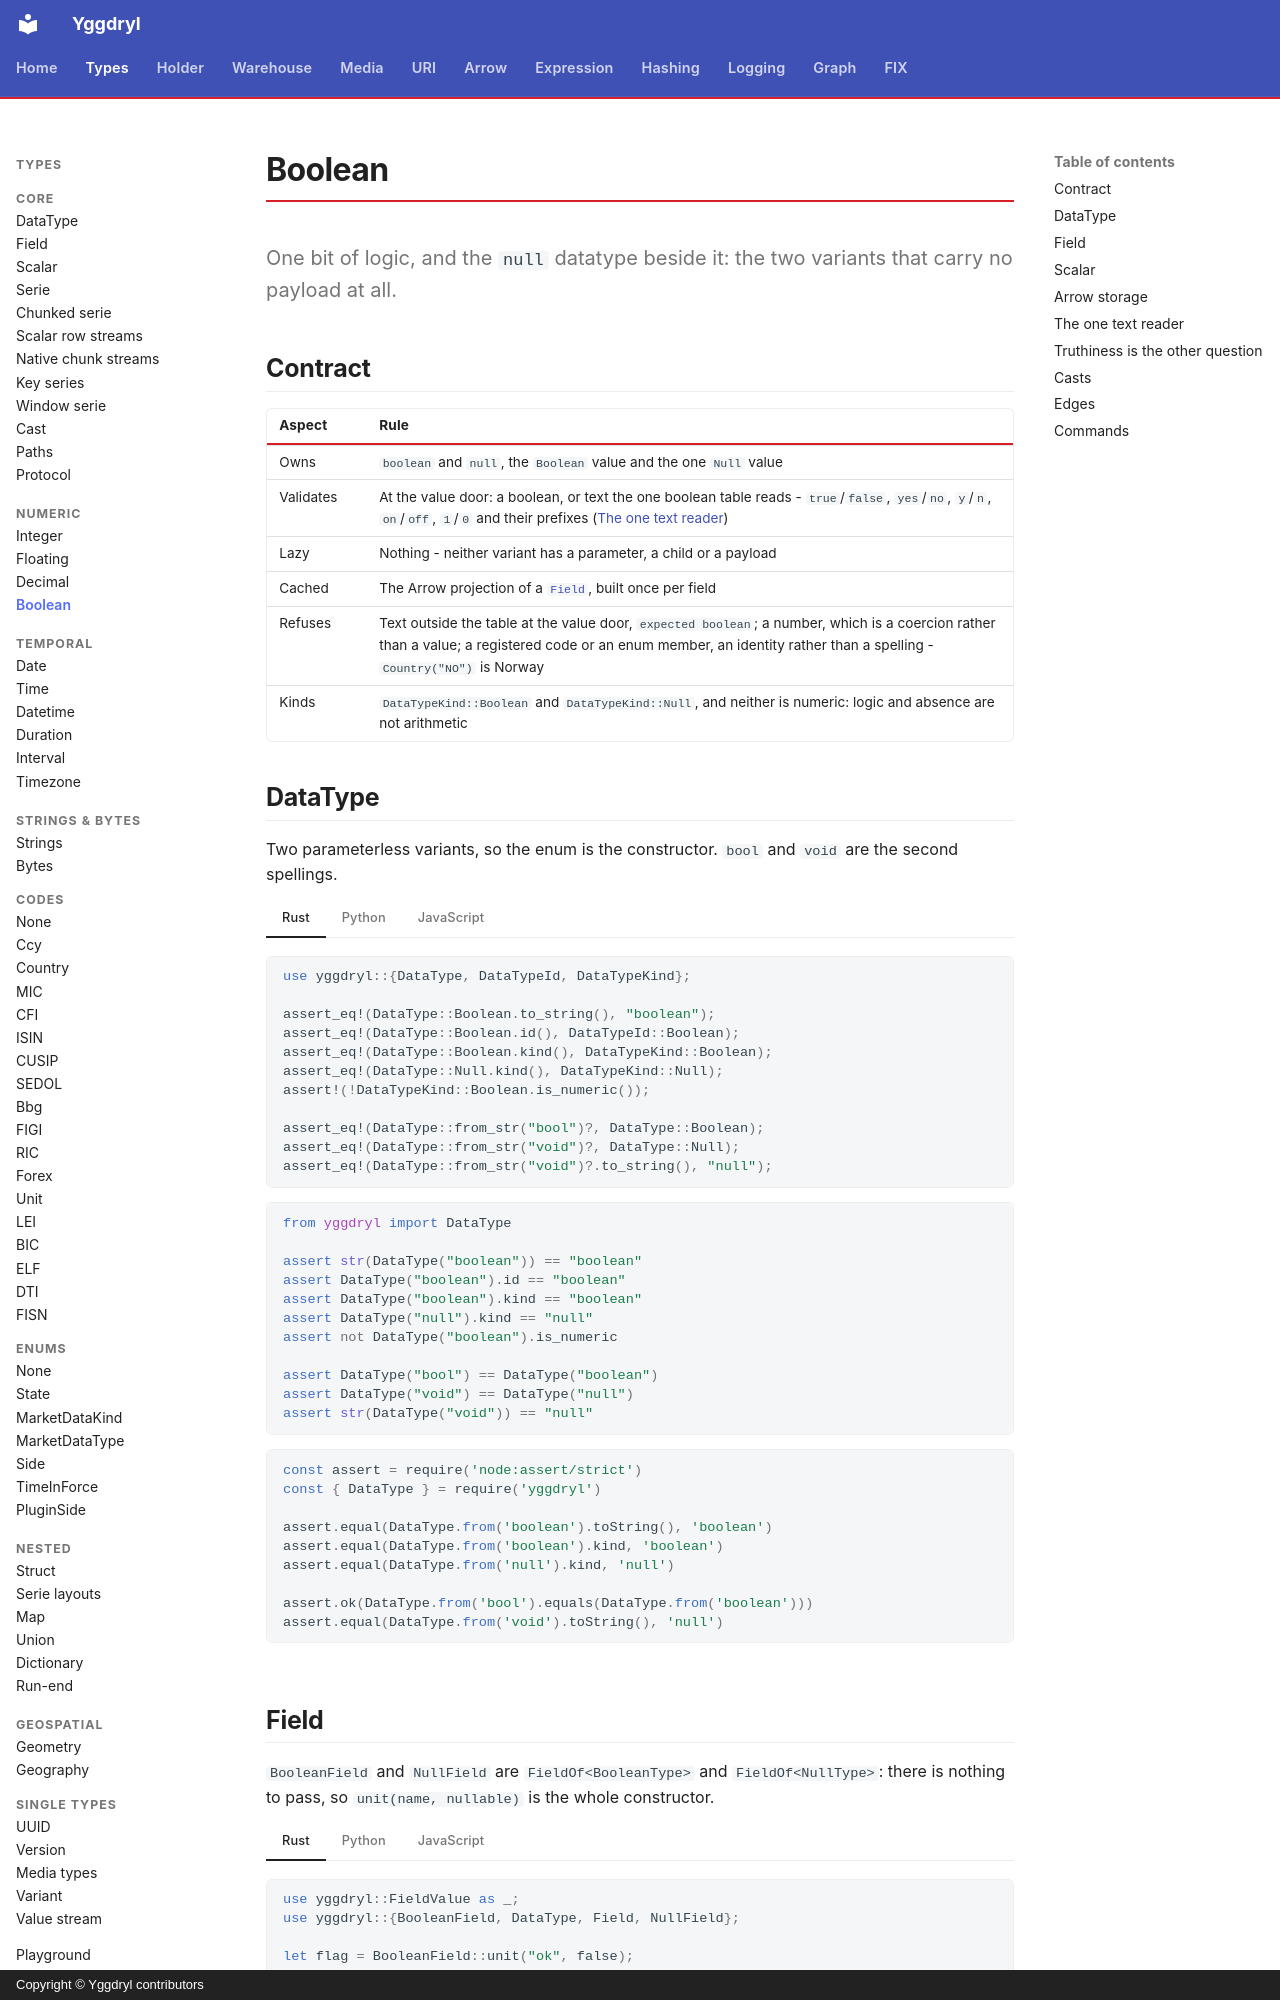

repository: Platob/yggdryl · page: types/numeric/boolean/index.html · generator: mkdocs · copyright: Copyright © Yggdryl contributors

# Boolean

One bit of logic, and the `null` datatype beside it: the two variants that carry no payload at all.

## Contract

| Aspect | Rule |
| --- | --- |
| Owns | `boolean` and `null`, the `Boolean` value and the one `Null` value |
| Validates | At the value door: a boolean, or text the one boolean table reads - `true`/`false`, `yes`/`no`, `y`/`n`, `on`/`off`, `1`/`0` and their prefixes ([The one text reader](#the-one-text-reader)) |
| Lazy | Nothing - neither variant has a parameter, a child or a payload |
| Cached | The Arrow projection of a [`Field`](../field.md), built once per field |
| Refuses | Text outside the table at the value door, `expected boolean`; a number, which is a coercion rather than a value; a registered code or an enum member, an identity rather than a spelling - `Country("NO")` is Norway |
| Kinds | `DataTypeKind::Boolean` and `DataTypeKind::Null`, and neither is numeric: logic and absence are not arithmetic |

## DataType

Two parameterless variants, so the enum is the constructor. `bool` and `void` are the second spellings.

=== "Rust"

    ```rust
    use yggdryl::{DataType, DataTypeId, DataTypeKind};

    assert_eq!(DataType::Boolean.to_string(), "boolean");
    assert_eq!(DataType::Boolean.id(), DataTypeId::Boolean);
    assert_eq!(DataType::Boolean.kind(), DataTypeKind::Boolean);
    assert_eq!(DataType::Null.kind(), DataTypeKind::Null);
    assert!(!DataTypeKind::Boolean.is_numeric());

    assert_eq!(DataType::from_str("bool")?, DataType::Boolean);
    assert_eq!(DataType::from_str("void")?, DataType::Null);
    assert_eq!(DataType::from_str("void")?.to_string(), "null");
    ```

=== "Python"

    ```python
    from yggdryl import DataType

    assert str(DataType("boolean")) == "boolean"
    assert DataType("boolean").id == "boolean"
    assert DataType("boolean").kind == "boolean"
    assert DataType("null").kind == "null"
    assert not DataType("boolean").is_numeric

    assert DataType("bool") == DataType("boolean")
    assert DataType("void") == DataType("null")
    assert str(DataType("void")) == "null"
    ```

=== "JavaScript"

    ```javascript
    const assert = require('node:assert/strict')
    const { DataType } = require('yggdryl')

    assert.equal(DataType.from('boolean').toString(), 'boolean')
    assert.equal(DataType.from('boolean').kind, 'boolean')
    assert.equal(DataType.from('null').kind, 'null')

    assert.ok(DataType.from('bool').equals(DataType.from('boolean')))
    assert.equal(DataType.from('void').toString(), 'null')
    ```
